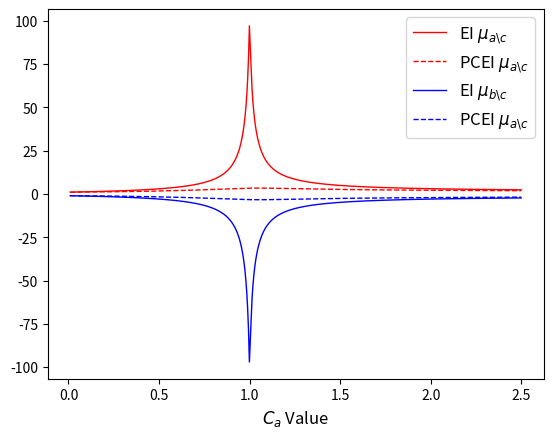
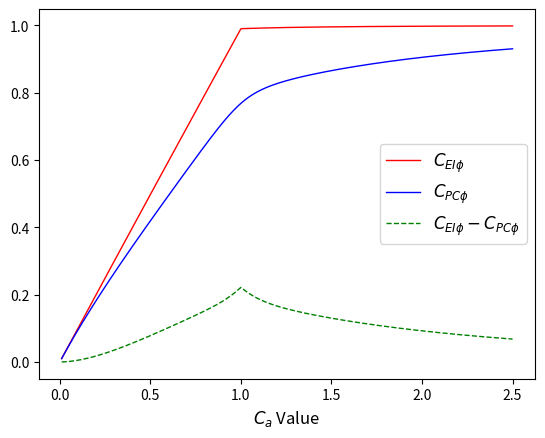
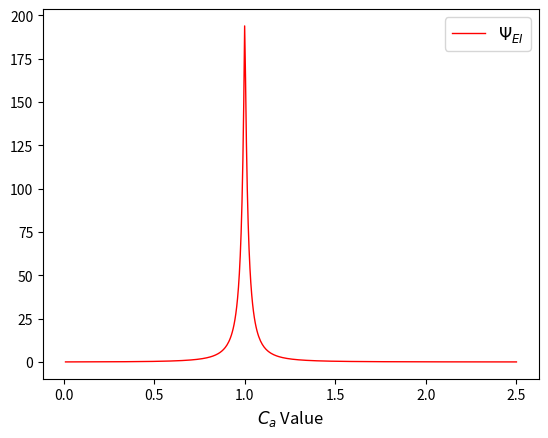
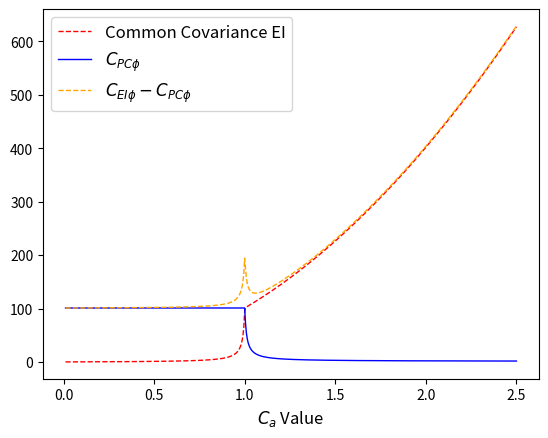

Here is the Python script that generated these plots, in order:
import numpy as np
from scipy.optimize import minimize
from scipy.stats import chi2
from scipy.linalg import sqrtm
from numpy.linalg import det
import numpy.linalg as LA
import matplotlib.pyplot as plt
import math
from scipy.stats import multivariate_normal
from scipy.stats import invwishart as iw
from tqdm import tqdm
plt.rc('xtick', labelsize=10) 
plt.rc('ytick', labelsize=10) 
plt.rcParams.update({'font.size': 12})

x_ac_E = []
x_bc_E = []
x_ac_P = []
x_bc_P = []

C_fus_E = []
C_c_E = []
C_fus_P = []
C_c_P = []
C_diff = []
maha = []

C_acs = []
C_bcs = []
C = []

def generate_covariance(true_mu, dims, df):
    S = np.tril(iw.rvs(df, 1, size=dims**2).reshape(dims, dims))
    cov = np.dot(S, S.T)
    while(np.linalg.det(cov) < 1):
        cov = cov * 2
    mu = np.random.multivariate_normal(true_mu, cov, 1)[0]

    return mu, cov

def oneDvisualize(x, C, ax, label, m=1, linestyle = ''):

    b = np.linspace(x - m*C, x+m*C, 1024)
    p = multivariate_normal.pdf(b, mean=x, cov=C)
    if len(linestyle) == 0:
        ax.plot(b, p, label=label)
    else:
        ax.plot(b, p, label=label, linestyle=linestyle)        


    
def get(dims, df):
    true_mu = np.zeros((dims, ))

    x_ac, C_ac = generate_covariance(true_mu, dims, df)
    x_c, C_c = generate_covariance(true_mu, dims, df)
    x_bc, C_bc = generate_covariance(true_mu, dims, df)
    
    C_bc = np.copy(C_ac)
    
    C_a = LA.inv(LA.inv(C_ac) + LA.inv(C_c))
    C_b = LA.inv(LA.inv(C_bc) + LA.inv(C_c))

    x_a = C_a @ (LA.inv(C_ac) @ x_ac + LA.inv(C_c) @ x_c)
    x_b = C_b @ (LA.inv(C_bc) @ x_bc + LA.inv(C_c) @ x_c)

    C_fus = LA.inv(LA.inv(C_a) + LA.inv(C_b) - LA.inv(C_c))

    return x_a.reshape(1, dims), x_b.reshape(1, dims), C_a, C_b, C_fus

C_a_opt = np.linspace(0.01, 2.5, 512)
for index in tqdm(range(512)):
    def get_predef(index):
        x_a = np.array([[1]])
        x_b = np.array([[-1]])
        C_a = np.array([[C_a_opt[index]]])
        C_b = np.array([[1]])
        C_fus = np.array([[1]])
        index += 1
        return x_a, x_b, C_a, C_b, C_fus

    def plot_ellipse(covariance, ax, label_t="", linestyle='', alpha_val=0.25, color_def='red', center = [0, 0]):
        if covariance.shape[0] == 2:
            x_el = np.array([np.sin(np.linspace(0, 2*math.pi, num=63)), np.cos(np.linspace(0, 2*math.pi, num=63))])
            C = np.linalg.cholesky(covariance)
            y_el = np.dot(C, x_el)
            if len(linestyle) > 0:
                if len(label_t) > 0:
                    ax.plot(y_el[0] + center[0], y_el[1] + center[1], label=label_t, alpha=alpha_val, color=color_def, linestyle=linestyle)
                else:
                    ax.plot(y_el[0] + center[0], y_el[1] + center[1], alpha=alpha_val, color=color_def, linestyle=linestyle)            
            else:
                if len(label_t) > 0:
                    ax.plot(y_el[0] + center[0], y_el[1] + center[1], label=label_t, alpha=alpha_val, color=color_def)
                else:
                    ax.plot(y_el[0] + center[0], y_el[1] + center[1], alpha=alpha_val, color=color_def)            

    def mutual_covariance(cov_a, cov_b):
        D_a, S_a = np.linalg.eigh(cov_a)
        D_a_sqrt = sqrtm(np.diag(D_a))
        D_a_sqrt_inv = inv(D_a_sqrt)
        M = np.dot(np.dot(np.dot(np.dot(D_a_sqrt_inv, inv(S_a)), cov_b), S_a), D_a_sqrt_inv)    # eqn. 10 in Sijs et al.
        D_b, S_b = np.linalg.eigh(M)
        D_gamma = np.diag(np.clip(D_b, a_min=1.0, a_max=None))   # eqn. 11b in Sijs et al.
        return np.dot(np.dot(np.dot(np.dot(np.dot(np.dot(S_a, D_a_sqrt), S_b), D_gamma), inv(S_b)), D_a_sqrt), inv(S_a))  # eqn. 11a in Sijs et al

    dims = 1
    if dims == 2:
        x_a, x_b, C_a, C_b, C_fus = get(2, 6)
    else:
        x_a, x_b, C_a, C_b, C_fus = get_predef(index)
        index += 1
        
    x_a = x_a.reshape(1, dims)
    x_b = x_b.reshape(1, dims)

    def get_critical_value(dimensions, alpha):
        return chi2.ppf((1 - alpha), df=dimensions)



    def inv(mat):
        if dims > 1:
            return np.linalg.inv(mat)
        else:
            return 1/mat

    eta = get_critical_value(dims, 0.01)

    def objective2(S):
        return -(S[0]*S[3])

    def objective1(S):
        return -S[0]

    def constraint1(S):
        S = S.reshape(dims, dims).T
        A = inv(C_a) - S@S.T
        return np.linalg.eig(A)[0][0]
    def constraint2(S):
        S = S.reshape(dims, dims).T
        A = inv(C_a) - S@S.T
        return np.linalg.eig(A)[0][1]
    def constraint3(S):
        S = S.reshape(dims, dims).T
        A = inv(C_b) - S@S.T
        return np.linalg.eig(A)[0][0]
    def constraint4(S):
        S = S.reshape(dims, dims).T
        A = inv(C_b) - S@S.T
        return np.linalg.eig(A)[0][1]
        
    def psuedoinv(A):
        A[np.where(A<=1e-5)] = 1e-5
        
    def relu(v):
        return np.log1p(1 + np.exp(v))
            
    def pinv(A):
        RELU = np.vectorize(relu)
        tmp_eig, tmp_egv = LA.eig(A)
        M_inv = tmp_egv @ np.diag(1/RELU(tmp_eig)) @ tmp_egv.T
        M = tmp_egv @ np.diag(RELU(tmp_eig)) @ tmp_egv.T
        return M, M_inv

    def prob_constraint(S):
        S = S.reshape(dims, dims).T
        C_c_inv = S@S.T

    #     tmp = inv(C_a) - C_c_inv
    #     tmp_eig, tmp_egv = LA.eig(tmp)
    #     C_ac = tmp_egv @ np.diag(1/RELU(tmp_eig)) @ tmp_egv.T
    #     C_ac_inv = tmp_egv @ np.diag(RELU(tmp_eig)) @ tmp_egv.T
        if dims == 2:
            C_ac_inv, C_ac = pinv(inv(C_a) - C_c_inv)
            C_bc_inv, C_bc = pinv(inv(C_b) - C_c_inv)
        
            _, C_abc_inv_inv = pinv(C_ac_inv + C_bc_inv)
            _, C_abc_inv = pinv(C_ac + C_bc)
        elif dims == 1:
            C_ac = inv(inv(C_a) - C_c_inv)
            C_ac_inv = inv(C_ac)
            C_bc = inv(inv(C_b) - C_c_inv)
            C_bc_inv = inv(C_bc)
            
            C_abc_inv_inv = inv(C_ac_inv + C_bc_inv)
            C_abc_inv = inv(C_ac + C_bc)

        
    #     tmp = inv(C_b) - C_c_inv
    #     tmp_eig, tmp_egv = LA.eig(tmp)
    #     C_bc = tmp_egv @ np.diag(1/RELU(tmp_eig)) @ tmp_egv.T
    #     C_bc_inv = tmp_egv @ np.diag(RELU(tmp_eig)) @ tmp_egv.T
            
    #     C_ac = inv(inv(C_a) - C_c_inv)
    #     C_bc = inv(inv(C_b) - C_c_inv)
        x_c = (C_abc_inv_inv @ (C_ac_inv @ x_a.T + C_bc_inv @ x_b.T)).T
        x_ac = (C_ac @ (inv(C_a) @ x_a.T - C_c_inv @ x_c.T)).T
        x_bc =(C_bc @ (inv(C_b) @ x_b.T - C_c_inv @ x_c.T)).T
        f = ((x_ac - x_bc) @ C_abc_inv @ (x_ac - x_bc).T)[0][0]
    #     print(f)
        return eta - f
    def maha2(x_ac, x_bc, C_ac, C_bc):
        return (x_ac - x_bc) * ((C_ac + C_bc)**-1) * (x_ac - x_bc)


    def constraint5(S):
        return S[2]

    if dims == 2:
        con1 = {'type': 'ineq', 'fun': constraint1}
        con2 = {'type': 'ineq', 'fun': constraint2}
        con3 = {'type': 'ineq', 'fun': constraint3}
        con4 = {'type': 'ineq', 'fun': constraint4}
        con5 = {'type': 'eq', 'fun': prob_constraint}
        con6 = {'type': 'eq', 'fun': constraint5}
        cons = [con1, con2, con3, con4, con5, con6]
    if dims == 1:
        con1 = {'type': 'ineq', 'fun': constraint1}
        con3 = {'type': 'ineq', 'fun': constraint3}
        con5 = {'type': 'ineq', 'fun': prob_constraint}
        cons = [con1, con3, con5]

    if dims == 1:
        S_0 = 0.99*(np.linalg.cholesky(inv(mutual_covariance(C_a, C_b))).T).reshape(dims**2, )
    else:
        S_0 = (np.linalg.cholesky(inv(mutual_covariance(C_a, C_b))).T).reshape(dims**2, )
        
    prob_constraint(S_0)
    if dims == 2:
        sol = minimize(objective2, S_0, method='trust-constr', constraints=cons)
    if dims == 1:
        sol = minimize(objective1, S_0, method='SLSQP', constraints=cons)

    def get_x_c(C_c):
        def mutual_mean(mean_a, cov_a, mean_b, cov_b, cov_m):
            dims = mean_a.shape[0]
            cov_m_inv = inv(cov_m)
            cov_a_inv = inv(cov_a)
            cov_b_inv = inv(cov_b)
            H = cov_a_inv + cov_b_inv - np.multiply(2, cov_m_inv)
            if det(H) == 0:
                eta = 0
            else:
                eig_H, _ = np.linalg.eigh(H)
                smallest_nonzero_ev = min(list(filter(lambda x: x != 0, eig_H)))
                eta = 0.0001 * smallest_nonzero_ev
            eta_I = np.multiply(eta, np.identity(dims))
            first_term = inv(cov_a_inv + cov_b_inv - np.multiply(2, cov_m_inv) + np.multiply(2, eta_I))
            second_term = np.dot(cov_b_inv - cov_m_inv + eta_I, mean_a) + np.dot(cov_a_inv - cov_m_inv + eta_I, mean_b)
            return np.dot(first_term, second_term)
        return mutual_mean(x_a, C_a, x_b, C_b, C_c)

    def get_C_ac_x_ac(x_c, C_c):
        C_ac = inv(inv(C_a) - inv(C_c))
        x_ac = C_ac @ (inv(C_a) @ x_a - inv(C_c)@x_c)
        return x_ac, C_ac

    def get_C_bc_x_bc(x_c, C_c):
        C_bc = inv(inv(C_b) - inv(C_c))
        x_bc = C_bc @ (inv(C_b) @ x_b - inv(C_c)@x_c)
        return x_bc, C_bc
    S = sol.x
    S = S.reshape(dims, dims).T

    S = sol.x
    S = S.reshape(dims, dims).T

    C_c_PC = inv(S.T) @ inv(S)
    x_c_PC = get_x_c(C_c_PC)
    C_c_EI = mutual_covariance(C_a, C_b) + 0.01
    x_c_EI = get_x_c(C_c_EI)


    x_acP, C_acP = get_C_ac_x_ac(x_c_PC, C_c_PC)
    x_bcP, C_bcP = get_C_bc_x_bc(x_c_PC, C_c_PC)
    x_ac_P.append(x_acP[0][0])
    x_bc_P.append(x_bcP[0][0])
    fus_PC = inv(inv(C_a) + inv(C_b) - inv(C_c_PC))
    C_fus_P.append(fus_PC[0][0])
    C_c_P.append(C_c_PC[0][0])


    x_acE, C_acE = get_C_ac_x_ac(x_c_EI, C_c_EI)
    x_bcE, C_bcE = get_C_bc_x_bc(x_c_EI, C_c_EI)
    x_ac_E.append(x_acE[0][0])
    x_bc_E.append(x_bcE[0][0])
    fus_EI = inv(inv(C_a) + inv(C_b) - inv(C_c_EI))
    C_fus_E.append(fus_EI[0][0])
    C_c_E.append(C_c_EI[0][0])
    C_diff.append(fus_EI[0][0] - fus_PC[0][0])

    maha.append(maha2(x_acE[0][0], x_bcE[0][0], C_acE[0][0], C_bcE[0][0]))
    C_acs.append(C_acE[0][0])
    C_bcs.append(C_bcE[0][0])
    C.append(C_acE[0][0] + C_bcE[0][0])

w = 1

plt.plot(C_a_opt, x_ac_E, label=r'EI $\mu_{a \backslash c}$', color="red", linewidth=w)
plt.plot(C_a_opt, x_ac_P, label=r'PCEI $\mu_{a \backslash c}$', color="red", linestyle="dashed", linewidth=w)

plt.plot(C_a_opt, x_bc_E, label=r'EI $\mu_{b \backslash c}$', color="blue", linewidth=w)
plt.plot(C_a_opt, x_bc_P, label=r'PCEI $\mu_{a \backslash c}$', color="blue", linestyle="dashed", linewidth=w)

plt.xlabel(r'$C_{a}$ Value')
plt.legend()
plt.show()
plt.savefig("Independent means.png")

plt.cla()
plt.clf()

plt.plot(C_a_opt, C_fus_E, label=r'$C_{EI \phi}$', color="red", linewidth=w)
# plt.plot(C_a_opt, C_c_E, label="Common Covariance EI", color="red", linestyle="dashed", linewidth=w)

plt.plot(C_a_opt, C_fus_P, label=r'$C_{PC \phi}$', color="blue", linewidth=w)
# plt.plot(C_a_opt, C_c_P, label="Common Covariance PC", color="blue", linestyle="dashed", linewidth=w)

plt.plot(C_a_opt, C_diff, label=r'$C_{EI \phi} - C_{PC \phi}$', color="green", linestyle='dashed', linewidth=w)
plt.xlabel(r'$C_{a}$ Value')
plt.legend()
plt.show()

plt.cla()
plt.clf()

plt.plot(C_a_opt, maha, label=r'$\Psi_{EI}$', color="red", linewidth=w)

plt.xlabel(r'$C_{a}$ Value')
plt.legend()
plt.show()

# plt.plot(C_a_opt, C_fus_E, label=r'$C_{EI \phi}$', color="red", linewidth=w)
plt.plot(C_a_opt, C_acs, label="Common Covariance EI", color="red", linestyle="dashed", linewidth=w)

plt.plot(C_a_opt, C_bcs, label=r'$C_{PC \phi}$', color="blue", linewidth=w)
# plt.plot(C_a_opt, C_c_P, label="Common Covariance PC", color="blue", linestyle="dashed", linewidth=w)

plt.plot(C_a_opt, C, label=r'$C_{EI \phi} - C_{PC \phi}$', color="orange", linestyle='dashed', linewidth=w)
plt.xlabel(r'$C_{a}$ Value')
plt.legend()
plt.show()
